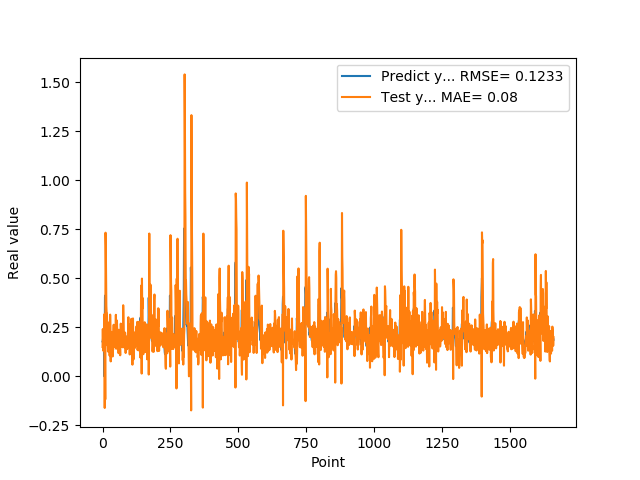

The file beside this chart, header and first rows:
1.769561022520000082e-01, 1.490364853263697609e-01
1.810430586339999981e-01, 2.405141322952474014e-01
1.955727785830000398e-01, 1.684374703312586929e-01
1.954265981910000005e-01, 1.296424933706362692e-01
2.004670947789999880e-01, 2.011976135703039126e-01
2.029463946819999587e-01, 1.986673283310898819e-01
0.000000000000000000e+00, 2.021508825415028743e-01
1.862521618600000151e-01, 3.165537576320043844e-01
1.862153261900000301e-01, -1.621465217967384964e-01
4.038094580169999670e-01, 1.691322411631188405e-01
4.118085205549999461e-01, -1.184836413811301836e-01
3.743042349819999948e-01, 7.323127577023940127e-01
3.571429848669999685e-01, 6.669008885587570656e-01
2.572054266930000055e-01, 4.888712283929270708e-01
2.409307956699999753e-01, 3.583771264609713070e-01
2.253161966800000249e-01, 3.270337206875611469e-01
1.935185044999999937e-01, 3.235568605259599995e-01
1.787700653079999924e-01, 2.752923145617464096e-01
1.622045934200000150e-01, 1.575491458885188711e-01
1.761920750140000269e-01, 1.959037847814101563e-01
1.883655935530000325e-01, 1.258805601312405209e-01
1.861467957499999548e-01, 1.521299361676707318e-01
1.954913884399999968e-01, 2.015858743206808412e-01
1.954011768099999935e-01, 1.698432389246747054e-01
1.660518944260000185e-01, 1.937586888115292172e-01
1.907722949980000249e-01, 2.761330293877023445e-01
2.156041562559999625e-01, 1.049950760962332225e-01
1.898660957809999716e-01, 1.288848947133248157e-01
1.770474612709999895e-01, 3.142724745317995172e-01
2.001174986360000074e-01, 2.293872893172350935e-01
1.948629021640000125e-01, 7.535299241555928895e-02
1.922753006219999894e-01, 2.264468799967093715e-01
1.779100298880000042e-01, 2.180437473125638737e-01
1.810636967419999854e-01, 2.085908660208703469e-01
1.680064052340000114e-01, 1.729608757168163147e-01
1.635809391740000174e-01, 2.239624397793820720e-01
1.706920862200000111e-01, 1.674374383925394116e-01
1.916799396280000345e-01, 1.005601661400734037e-01
2.085516005749999957e-01, 1.667667330106405166e-01
2.058236002919999752e-01, 1.358369494052992787e-01
1.828240007160000513e-01, 2.214667753380127335e-01
1.857409924269999846e-01, 2.625595323078498966e-01
1.775099337099999841e-01, 1.851438775503804202e-01
1.752161234619999952e-01, 2.050162393407478079e-01
1.971126049759999999e-01, 1.718548231150463235e-01
1.845117062330000057e-01, 1.492348944869028859e-01
1.984785944219999987e-01, 2.168702830114818403e-01
2.143009155989999692e-01, 1.508333212211344088e-01
1.841159015890000139e-01, 1.809086951741515070e-01
2.104043960570000094e-01, 3.132641799431746255e-01
2.032361328599999739e-01, 1.400017377070048308e-01
2.088565975429999833e-01, 1.729583925995774318e-01
1.960448026660000231e-01, 2.084234048617213397e-01
1.900728046889999523e-01, 2.841916801123757774e-01
1.658952832220000062e-01, 2.190441425828798527e-01
1.872539073229999851e-01, 2.009061201848769962e-01
1.852532625200000171e-01, 1.521169125168063130e-01
1.799222826959999966e-01, 1.921608363808726405e-01
2.012764066460000223e-01, 1.706389210395785339e-01
1.978618204589999985e-01, 1.171952289323608676e-01
1.950792670250000027e-01, 2.370996864534341275e-01
... 1,599 more rows
